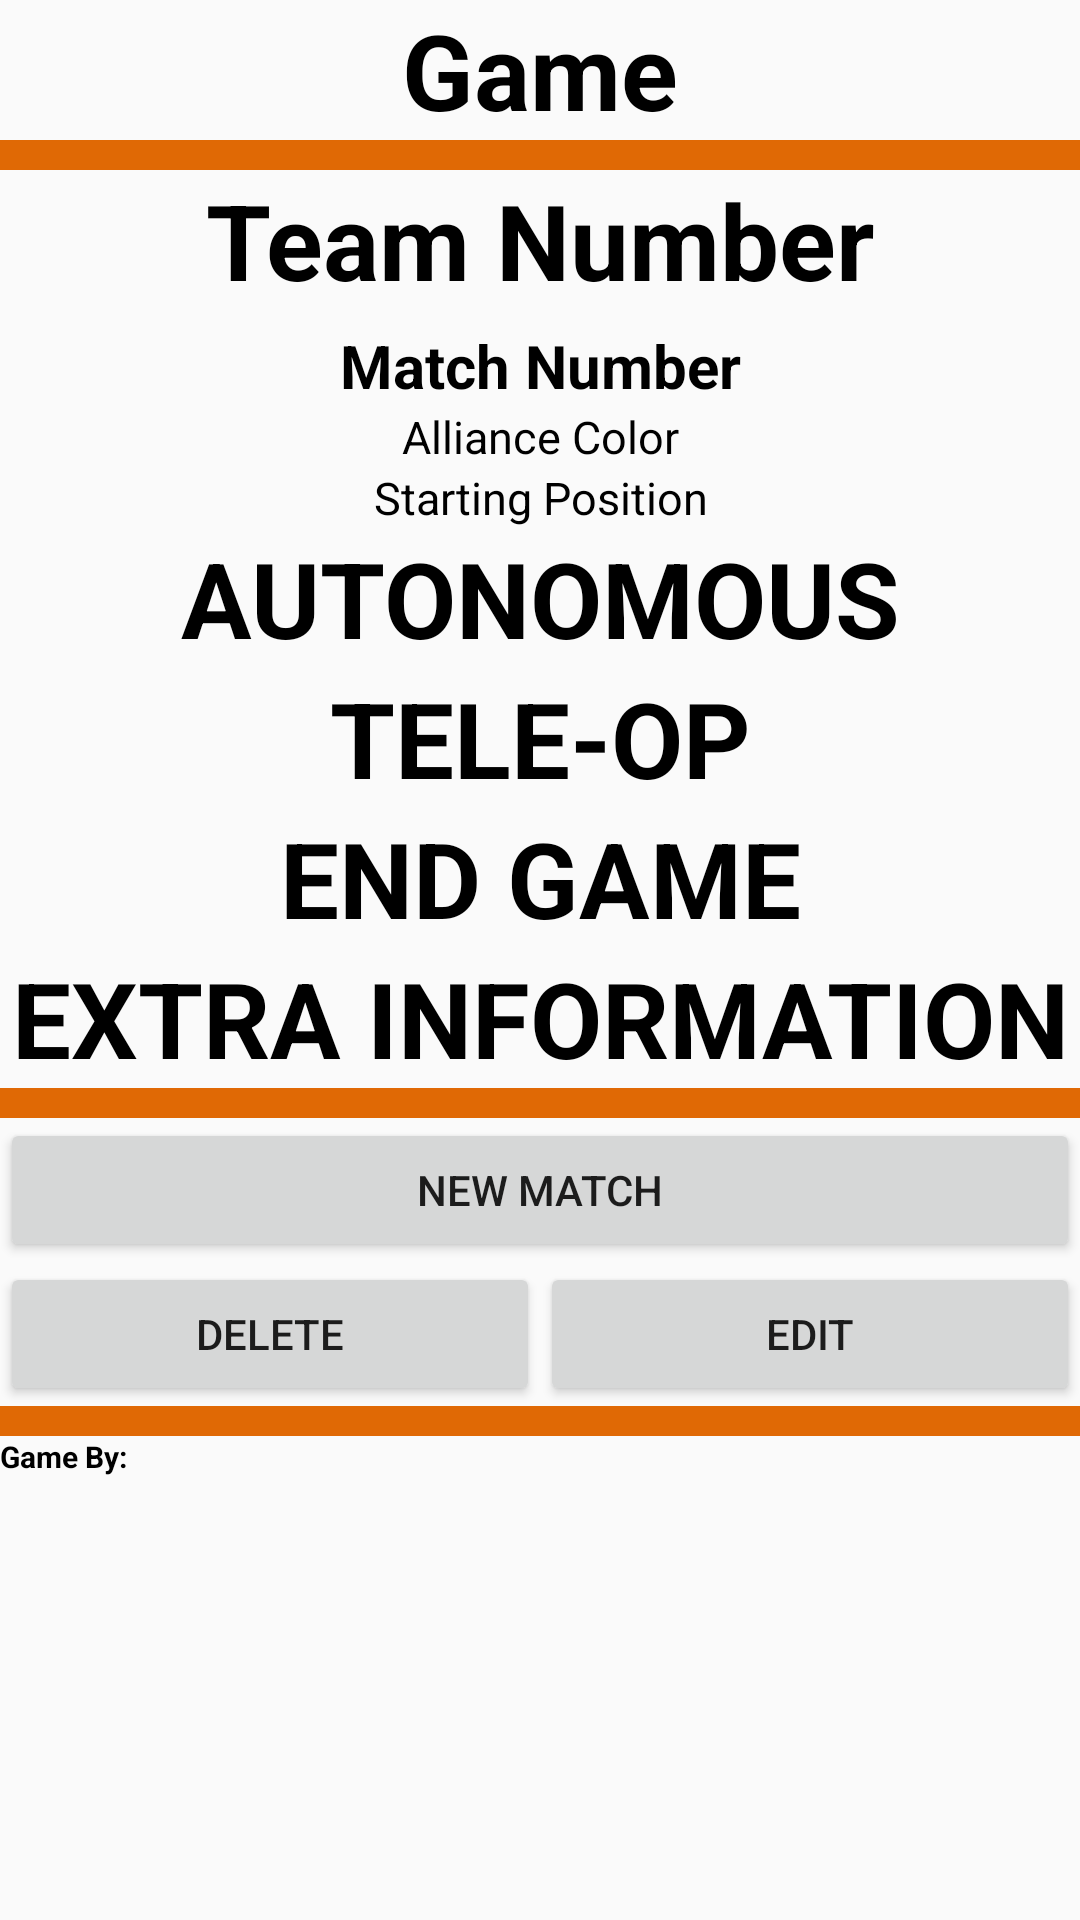

The Android layout XML behind this screen, and the referenced resources:
<!-- AndroidManifest.xml: application theme AppTheme -->
<!-- res/layout/fragment_review_match.xml -->
<?xml version="1.0" encoding="utf-8"?>
<LinearLayout xmlns:android="http://schemas.android.com/apk/res/android"
    xmlns:app="http://schemas.android.com/apk/res-auto"
    android:id="@+id/fragmentEditMatch"
    android:layout_width="match_parent"
    android:layout_height="match_parent"
    android:orientation="vertical"
    android:weightSum="1">

    <TextView
        android:id="@+id/review_game_title"
        style="@style/title"
        android:layout_width="match_parent"
        android:layout_height="wrap_content"
        android:text="Game"
        android:textAlignment="center" />

    <LinearLayout
        android:layout_width="match_parent"
        android:layout_height="@dimen/dividerHeight"
        android:background="@color/colorPrimary"
        android:orientation="vertical"></LinearLayout>

    <TextView
        android:id="@+id/review_team_number"
        style="@style/title"
        android:layout_width="match_parent"
        android:layout_height="wrap_content"
        android:gravity="center_horizontal"
        android:text="Team Number" />

    <TextView
        android:id="@+id/review_match_number"
        style="@style/subTitle"
        android:layout_width="match_parent"
        android:layout_height="wrap_content"
        android:gravity="center_horizontal"
        android:text="Match Number" />

    <TextView
        android:id="@+id/review_alliance_color"
        style="@style/text"
        android:layout_width="match_parent"
        android:layout_height="wrap_content"
        android:gravity="center_horizontal"
        android:text="Alliance Color" />

    <TextView
        android:id="@+id/review_starting_position"
        style="@style/text"
        android:layout_width="match_parent"
        android:layout_height="wrap_content"
        android:gravity="center_horizontal"
        android:text="Starting Position" />

    <LinearLayout
        android:id="@+id/review_autonomous"
        android:layout_width="match_parent"
        android:layout_height="wrap_content"
        android:orientation="vertical">

        <TextView
            style="@style/title"
            android:layout_width="match_parent"
            android:layout_height="wrap_content"
            android:text="AUTONOMOUS"
            android:textAlignment="center" />

    </LinearLayout>

    <LinearLayout
        android:id="@+id/review_teleop"
        android:layout_width="match_parent"
        android:layout_height="wrap_content"
        android:orientation="vertical">

        <TextView
            style="@style/title"
            android:layout_width="match_parent"
            android:layout_height="wrap_content"
            android:text="TELE-OP"
            android:textAlignment="center" />
    </LinearLayout>

    <LinearLayout
        android:id="@+id/review_endgame"
        android:layout_width="match_parent"
        android:layout_height="wrap_content"
        android:orientation="vertical">

        <TextView
            android:id="@+id/textView2"
            style="@style/title"
            android:layout_width="match_parent"
            android:layout_height="wrap_content"
            android:text="END GAME"
            android:textAlignment="center" />
    </LinearLayout>

    <LinearLayout
        android:id="@+id/review_extras"
        android:layout_width="match_parent"
        android:layout_height="wrap_content"
        android:orientation="vertical">

        <TextView
            style="@style/title"
            android:layout_width="match_parent"
            android:layout_height="wrap_content"
            android:text="EXTRA INFORMATION"
            android:textAlignment="center" />

    </LinearLayout>

    <LinearLayout
        android:layout_width="match_parent"
        android:layout_height="@dimen/dividerHeight"
        android:background="@color/colorPrimary"
        android:orientation="vertical">

    </LinearLayout>

    <Button
        android:id="@+id/review_new_match"
        android:layout_width="match_parent"
        android:layout_height="wrap_content"
        android:text="New Match" />

    <LinearLayout
        android:layout_width="match_parent"
        android:layout_height="wrap_content"
        android:orientation="horizontal">

        <Button
            android:id="@+id/review_delete_match"
            android:layout_width="wrap_content"
            android:layout_height="wrap_content"
            android:layout_weight="1"
            android:text="Delete" />

        <Button
            android:id="@+id/review_edit_match"
            android:layout_width="wrap_content"
            android:layout_height="wrap_content"
            android:layout_weight="1"
            android:text="Edit" />
    </LinearLayout>

    <LinearLayout
        android:layout_width="match_parent"
        android:layout_height="@dimen/dividerHeight"
        android:background="@color/colorPrimary"
        android:orientation="vertical">

    </LinearLayout>

    <TextView
        android:id="@+id/review_game_by"
        style="@style/subText"
        android:layout_width="match_parent"
        android:layout_height="wrap_content"
        android:text="Game By:"
        android:textStyle="bold" />

    <ImageView
        android:id="@+id/review_delta_banner"
        android:layout_width="match_parent"
        android:layout_height="wrap_content"
        android:visibility="gone"
        app:srcCompat="@drawable/dr_banner" />

</LinearLayout>
<!-- resources referenced by this layout -->
<resources>
  <color name="colorPrimary">#e06905</color>
  <dimen name="dividerHeight">10dp</dimen>
  <!-- drawable dr_banner: png bitmap (drawable, 14764 bytes) -->
  <style name="subText">
          <item name="android:textColor">#000000</item>
          <item name="android:textSize">10dp</item>
          <item name="android:paddingBottom">0dp</item>
          <item name="android:paddingTop">0dp</item>
      </style>
  <style name="subTitle">
          <item name="android:textColor">#000000</item>
          <item name="android:textSize">20dp</item>
          <item name="android:textStyle">bold</item>
          <item name="android:paddingBottom">0dp</item>
          <item name="android:paddingTop">5dp</item>
      </style>
  <style name="text">
          <item name="android:textColor">#000000</item>
          <item name="android:textSize">15dp</item>
          <item name="android:paddingBottom">0dp</item>
          <item name="android:paddingTop">0dp</item>
      </style>
  <style name="title">
          <item name="android:textColor">#000000</item>
          <item name="android:textSize">35dp</item>
          <item name="android:textStyle">bold</item>
          <item name="android:paddingBottom">0dp</item>
          <item name="android:paddingTop">0dp</item>
      </style>
  <style name="AppTheme" parent="Theme.AppCompat.Light.DarkActionBar">
          
          <item name="colorPrimary">@color/colorPrimary</item>
          <item name="colorPrimaryDark">@color/colorPrimaryDark</item>
          <item name="colorAccent">@color/colorAccent</item>
      </style>
  <color name="colorPrimaryDark">#b64300</color>
  <color name="colorAccent">#9d1f06</color>
</resources>
